Image classification data set "data" (qaim-b/InspectAI on GitHub). Class labels (2): defect, good.

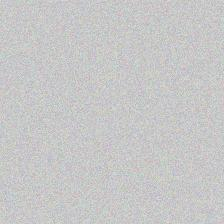
Label: good

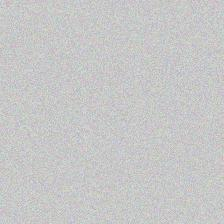
Label: good

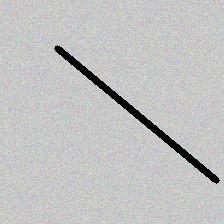
Label: defect

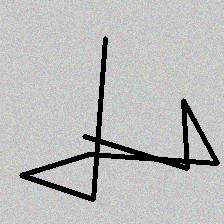
Label: defect

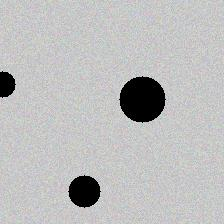
Label: defect

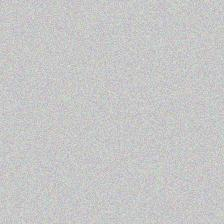
Label: good
